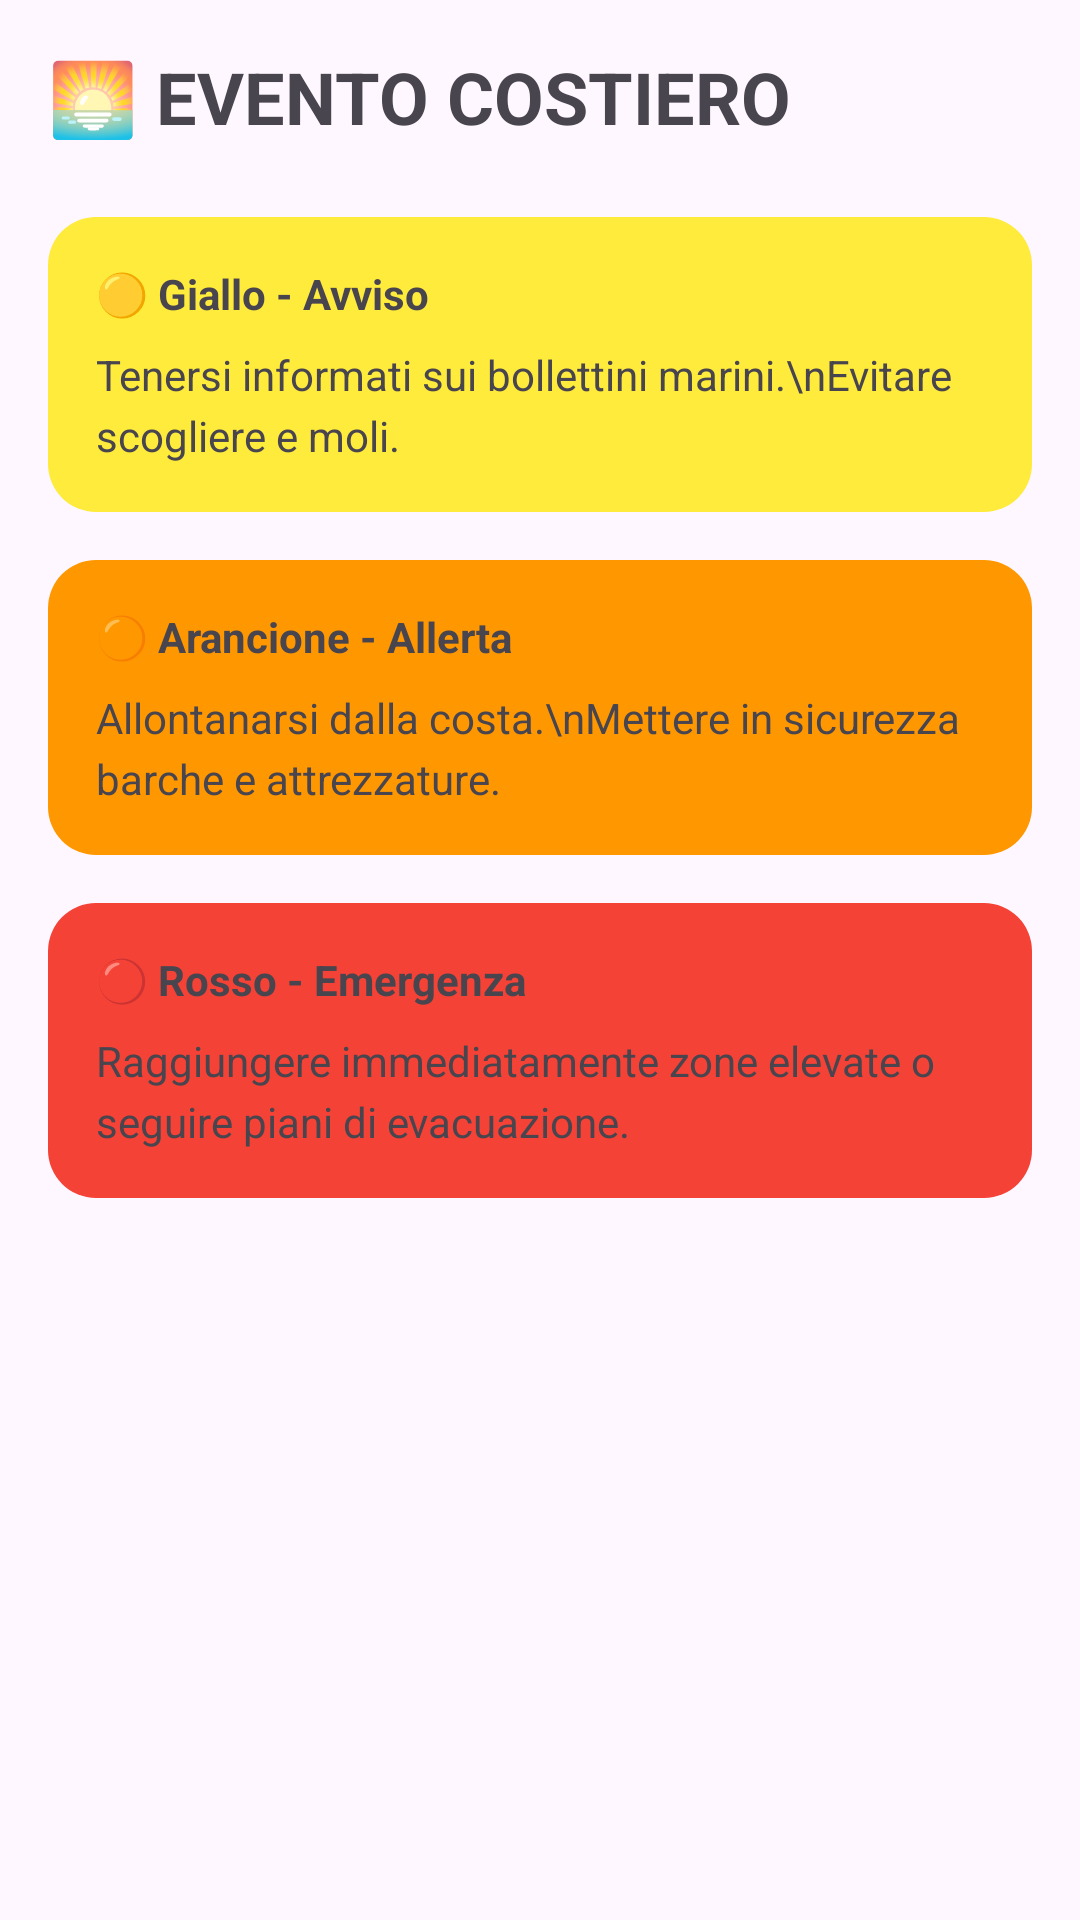

Layout XML and referenced resources for this Android screen:
<!-- AndroidManifest.xml: application theme Theme.Prova1 -->
<!-- res/layout/fragment_evento_costiero.xml -->
<?xml version="1.0" encoding="utf-8"?>
<ScrollView xmlns:android="http://schemas.android.com/apk/res/android"
    xmlns:tools="http://schemas.android.com/tools"
    android:layout_width="match_parent"
    android:layout_height="match_parent"
    android:fillViewport="true"
    tools:context=".EventoCostieroFragment">

    <LinearLayout
        android:layout_width="match_parent"
        android:layout_height="wrap_content"
        android:orientation="vertical"
        android:padding="16dp">

        <TextView
            android:layout_width="wrap_content"
            android:layout_height="wrap_content"
            android:text="🌅 EVENTO COSTIERO"
            android:textSize="24sp"
            android:textStyle="bold" />

        
        <LinearLayout
            android:layout_width="match_parent"
            android:layout_height="wrap_content"
            android:layout_marginTop="24dp"
            android:background="@drawable/rounded_corner_yellow"
            android:orientation="vertical"
            android:padding="16dp">
            <TextView
                android:layout_width="wrap_content"
                android:layout_height="wrap_content"
                android:text="🟡 Giallo - Avviso"
                android:textStyle="bold" />
            <TextView
                android:layout_width="match_parent"
                android:layout_height="wrap_content"
                android:layout_marginTop="8dp"
                android:lineSpacingExtra="4dp"
                android:text="Tenersi informati sui bollettini marini.\nEvitare scogliere e moli." />
        </LinearLayout>

        
        <LinearLayout
            android:layout_width="match_parent"
            android:layout_height="wrap_content"
            android:layout_marginTop="16dp"
            android:background="@drawable/rounded_corner_orange"
            android:orientation="vertical"
            android:padding="16dp">
            <TextView
                android:layout_width="wrap_content"
                android:layout_height="wrap_content"
                android:text="🟠 Arancione - Allerta"
                android:textStyle="bold" />
            <TextView
                android:layout_width="match_parent"
                android:layout_height="wrap_content"
                android:layout_marginTop="8dp"
                android:lineSpacingExtra="4dp"
                android:text="Allontanarsi dalla costa.\nMettere in sicurezza barche e attrezzature." />
        </LinearLayout>

        
        <LinearLayout
            android:layout_width="match_parent"
            android:layout_height="wrap_content"
            android:layout_marginTop="16dp"
            android:background="@drawable/rounded_corner_red"
            android:orientation="vertical"
            android:padding="16dp">
            <TextView
                android:layout_width="wrap_content"
                android:layout_height="wrap_content"
                android:text="🔴 Rosso - Emergenza"
                android:textStyle="bold" />
            <TextView
                android:layout_width="match_parent"
                android:layout_height="wrap_content"
                android:layout_marginTop="8dp"
                android:lineSpacingExtra="4dp"
                android:text="Raggiungere immediatamente zone elevate o seguire piani di evacuazione." />
        </LinearLayout>
    </LinearLayout>
</ScrollView>
<!-- resources referenced by this layout -->
<resources>
  <!-- drawable rounded_corner_orange (drawable) -->
  <?xml version="1.0" encoding="utf-8"?>
  <shape xmlns:android="http://schemas.android.com/apk/res/android">
      <solid android:color="@color/alert_orange"/>
      <corners android:radius="16dp"/>
  </shape>
  <!-- drawable rounded_corner_red (drawable) -->
  <?xml version="1.0" encoding="utf-8"?>
  <shape xmlns:android="http://schemas.android.com/apk/res/android">
      <solid android:color="@color/alert_red"/>
      <corners android:radius="16dp"/>
  </shape>
  <!-- drawable rounded_corner_yellow (drawable) -->
  <?xml version="1.0" encoding="utf-8"?>
  <shape xmlns:android="http://schemas.android.com/apk/res/android">
      <solid android:color="@color/alert_yellow"/>
      <corners android:radius="16dp"/>
  </shape>
  <style name="Theme.Prova1" parent="Base.Theme.Prova1" />
  <color name="alert_orange">#FF9800</color>
  <color name="alert_red">#F44336</color>
  <color name="alert_yellow">#FFEB3B</color>
  <style name="Base.Theme.Prova1" parent="Theme.Material3.Light.NoActionBar">
          
          
      </style>
</resources>
